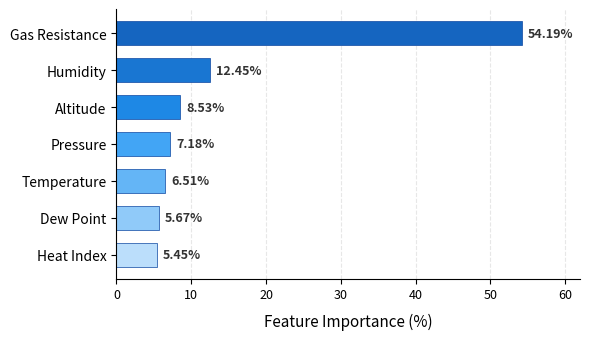

Recreate this plot in Python. (Note: this script raises an exception after producing the figure.)
# -*- coding: utf-8 -*-
"""
Publication-quality horizontal bar chart of Random Forest feature importances
for the AirGuard AI IEEE research paper.

Uses the exact verified values from the deployed ONNX model
(audit_model_c_opset17.onnx, exported from audit_model_c.pkl).

Source: ml_pipeline/experiments/final_audit/feature_importances.csv
"""
import sys, io, os
sys.stdout = io.TextIOWrapper(sys.stdout.buffer, encoding='utf-8', errors='replace')

import matplotlib
matplotlib.use('Agg')
import matplotlib.pyplot as plt

# ── Exact feature-importance values from the deployed model ──
# (RF class_weight='balanced', 200 trees, random_state=42, cutoff 2026-06-01)
# Sorted descending by importance.
features = [
    "Gas Resistance",
    "Humidity",
    "Altitude",
    "Pressure",
    "Temperature",
    "Dew Point",
    "Heat Index",
]
importances = [
    54.19,
    12.45,
     8.53,
     7.18,
     6.51,
     5.67,
     5.45,
]

# ── Publication-quality figure ────────────────────────────────
fig, ax = plt.subplots(figsize=(6, 3.5), dpi=300)

# Color: single professional blue palette, darkest for highest importance
colors = ['#1565C0', '#1976D2', '#1E88E5', '#42A5F5',
          '#64B5F6', '#90CAF9', '#BBDEFB']

y_pos = range(len(features))
bars = ax.barh(y_pos, importances, color=colors, edgecolor='#0D47A1',
               linewidth=0.5, height=0.65)

# Reverse Y axis so the most important feature is at the top
ax.invert_yaxis()
ax.set_yticks(list(y_pos))
ax.set_yticklabels(features, fontsize=10)

# X axis
ax.set_xlabel('Feature Importance (%)', fontsize=11, labelpad=8)
ax.set_xlim(0, 62)
ax.set_xticks([0, 10, 20, 30, 40, 50, 60])
ax.tick_params(axis='x', labelsize=9)

# Value labels at end of each bar
for bar, val in zip(bars, importances):
    ax.text(bar.get_width() + 0.8, bar.get_y() + bar.get_height() / 2,
            f'{val:.2f}%', va='center', ha='left', fontsize=9, fontweight='bold',
            color='#333333')

# Clean spines — remove top and right
ax.spines['top'].set_visible(False)
ax.spines['right'].set_visible(False)
ax.spines['left'].set_linewidth(0.8)
ax.spines['bottom'].set_linewidth(0.8)

# Light grid on X axis
ax.xaxis.grid(True, linestyle='--', alpha=0.3, zorder=0)
ax.set_axisbelow(True)

plt.tight_layout()

# ── Save ──────────────────────────────────────────────────────
out_dir = r"c:\Users\ADMIN\AppData\AirGuardAI"
out_path = os.path.join(out_dir, "feature_importance.png")
fig.savefig(out_path, dpi=300, bbox_inches='tight', facecolor='white')
plt.close(fig)

print(f"Figure saved: {out_path}")
print(f"Size: {os.path.getsize(out_path) / 1024:.1f} KB")
print(f"DPI: 300")
print(f"Format: PNG")
